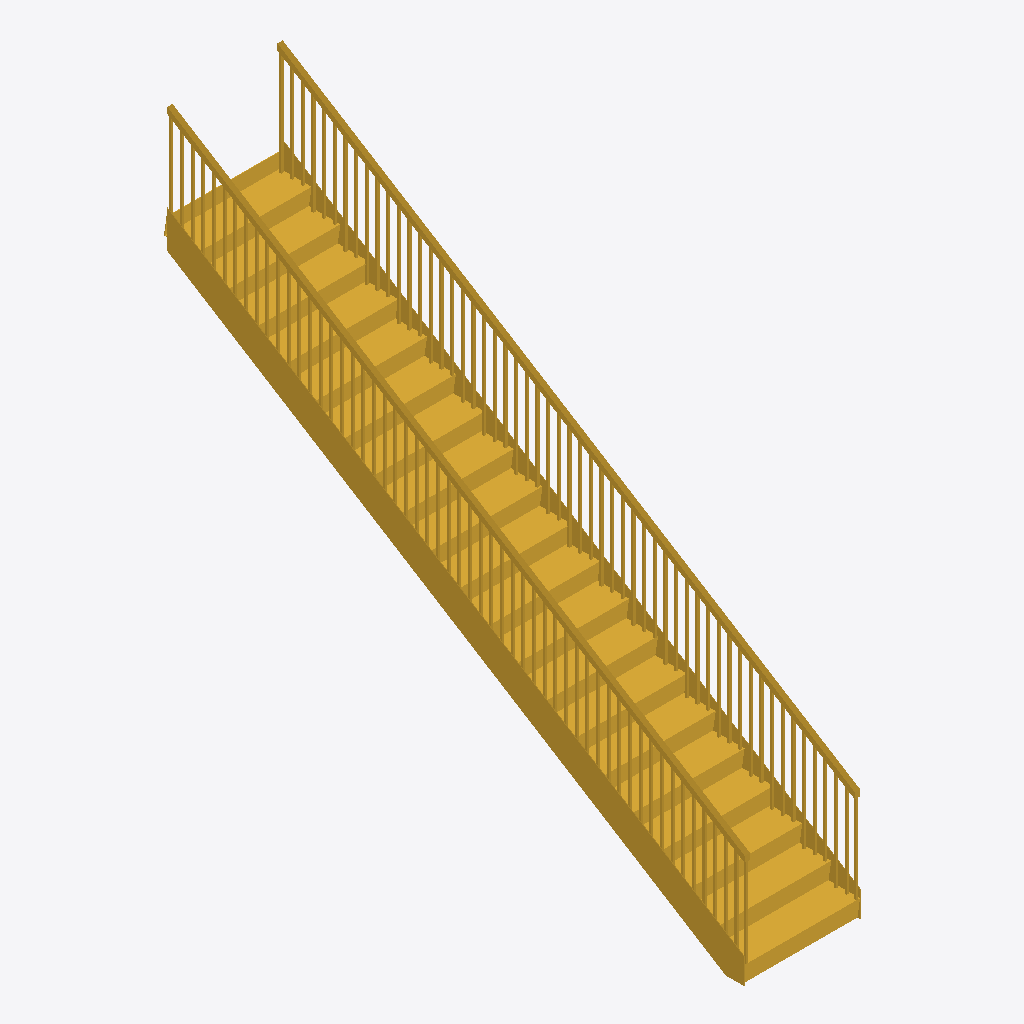
Isometric view of an IFC building model (IFC-SPF (STEP), schema IFC4, length unit millimetre), seen from the south-west, elements coloured by IFC class: 1 stair (yellow).
Extent 1.1 m × 5.5 m × 4.5 m (x, y, z). Storeys (2): L1 at 0.00 m; L2 at 3.60 m. Elements (1): 1 IfcStair.

HEADER;
FILE_DESCRIPTION(('ViewDefinition [ReferenceView_V1.2]','RevitIdentifiers [ContentGUID: 1431da7d-2d14-4946-9420-370122fa1fe2, VersionGUID: 37739022-59b3-467d-ad3d-40d206a24a82, NumberOfSaves: 0]','CoordinateReference [CoordinateBase: Shared Coordinates, ProjectSite: Default Site]','ExchangeRequirement [Architecture]'),'2;1');
FILE_NAME('Project1.ifc','2026-04-27T21:18:59-05:00',(''),(''),'ODA SDAI 25.12','Autodesk Revit 26.2.0.20 (ENU) - IFC 26.2.0.20','');
FILE_SCHEMA(('IFC4'));
ENDSEC;
DATA;
#29=IFCPROJECT('0KCTfzBHH9HfGWDm7T1U0I',#18,'Project Number',$,$,'Project Name','Project Status',(#24),#1234);
#44=IFCSITE('0KCTfzBHH9HfGWDm7T1U0G',#18,'Default',$,$,#43,$,$,.ELEMENT.,(42,21,31,401672),(-71,-3,-24,-345703),0.0,$,$);
#34=IFCBUILDING('0KCTfzBHH9HfGWDm7T1U0J',#18,'Building Name',$,$,#32,$,'Building Name',.ELEMENT.,$,$,#33);
#37=IFCBUILDINGSTOREY('2JF4e6axWHqu3u0C1FZlmi',#18,'L1',$,'Level:8mm Head',#36,$,'L1',.ELEMENT.,0.0);
#41=IFCBUILDINGSTOREY('1ZGO8hrFCHqw0v0026FpFv',#18,'L2',$,'Level:8mm Head',#40,$,'L2',.ELEMENT.,3600.0000000000005);
#50=IFCSTAIR('0tSv0YMRD6VQqzGD86koaV',#18,'Assembled Stair:Stair:1663901',$,'Assembled Stair:M_Stair-Metal-Plate Stringer',#49,$,'1663901',.STRAIGHT_RUN_STAIR.);
ENDSEC;
